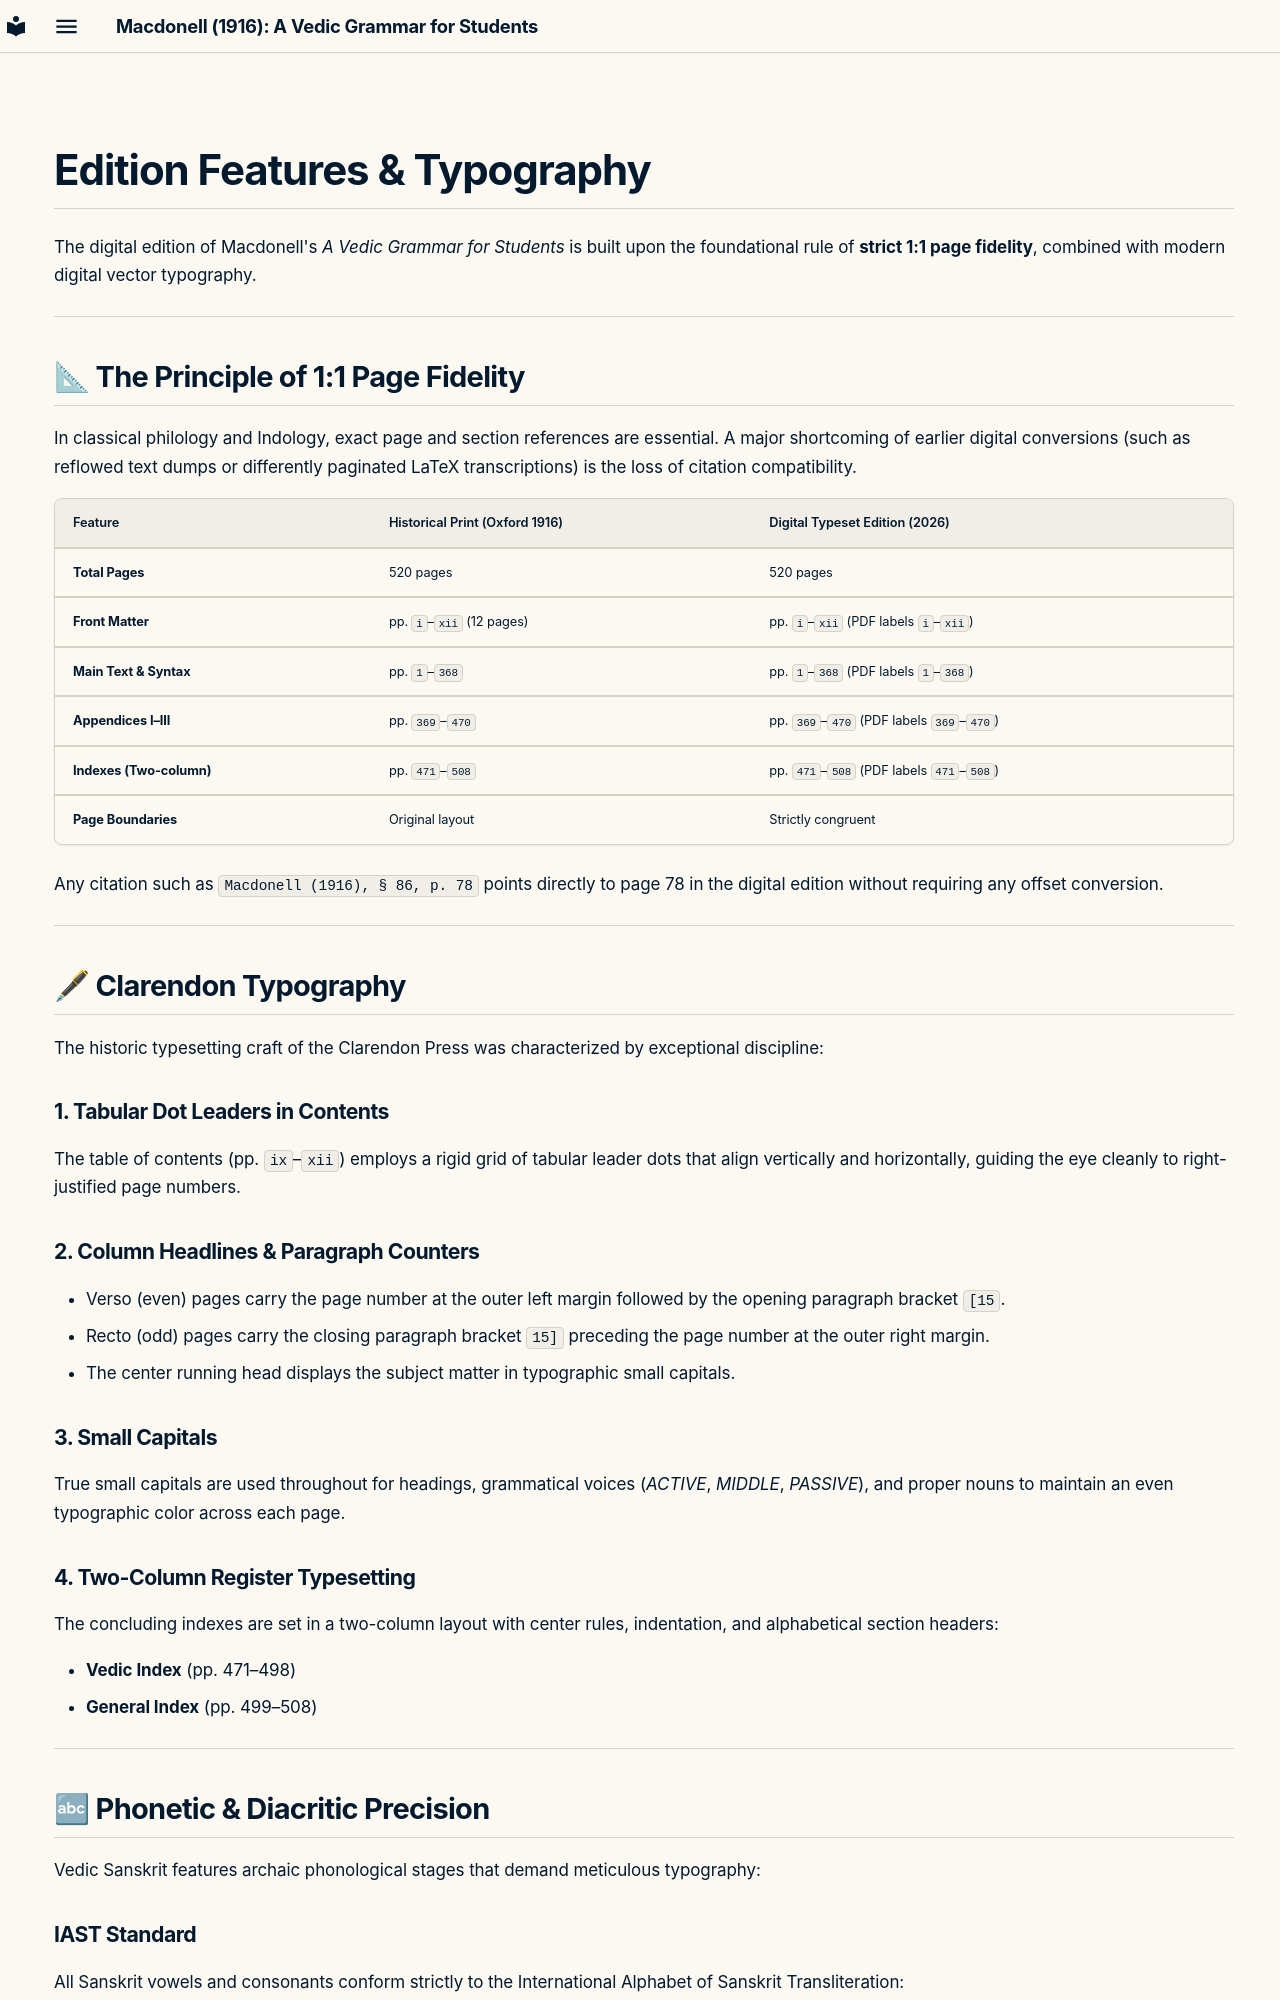

repository: birchville-org/macdonell · page: en/edition/features/index.html · generator: mkdocs

---
title: Edition Features & Typography
description: Typographic principles, 1:1 page fidelity, and phonetic precision of the typeset edition.
---

# Edition Features & Typography

The digital edition of Macdonell's *A Vedic Grammar for Students* is built upon the foundational rule of **strict 1:1 page fidelity**, combined with modern digital vector typography.

---

## 📐 The Principle of 1:1 Page Fidelity

In classical philology and Indology, exact page and section references are essential. A major shortcoming of earlier digital conversions (such as reflowed text dumps or differently paginated LaTeX transcriptions) is the loss of citation compatibility.

| Feature | Historical Print (Oxford 1916) | Digital Typeset Edition (2026) |
| :--- | :--- | :--- |
| **Total Pages** | 520 pages | 520 pages |
| **Front Matter** | pp. `i`–`xii` (12 pages) | pp. `i`–`xii` (PDF labels `i`–`xii`) |
| **Main Text & Syntax** | pp. `1`–`368` | pp. `1`–`368` (PDF labels `1`–`368`) |
| **Appendices I–III** | pp. `369`–`470` | pp. `369`–`470` (PDF labels `369`–`470`) |
| **Indexes (Two-column)** | pp. `471`–`508` | pp. `471`–`508` (PDF labels `471`–`508`) |
| **Page Boundaries** | Original layout | Strictly congruent |

Any citation such as `Macdonell (1916), § 86, p. 78` points directly to page 78 in the digital edition without requiring any offset conversion.

---

## 🖋 Clarendon Typography

The historic typesetting craft of the Clarendon Press was characterized by exceptional discipline:

### 1. Tabular Dot Leaders in Contents
The table of contents (pp. `ix`–`xii`) employs a rigid grid of tabular leader dots that align vertically and horizontally, guiding the eye cleanly to right-justified page numbers.

### 2. Column Headlines & Paragraph Counters
- Verso (even) pages carry the page number at the outer left margin followed by the opening paragraph bracket `[15`.
- Recto (odd) pages carry the closing paragraph bracket `15]` preceding the page number at the outer right margin.
- The center running head displays the subject matter in typographic small capitals.

### 3. Small Capitals
True small capitals are used throughout for headings, grammatical voices (*ACTIVE*, *MIDDLE*, *PASSIVE*), and proper nouns to maintain an even typographic color across each page.

### 4. Two-Column Register Typesetting
The concluding indexes are set in a two-column layout with center rules, indentation, and alphabetical section headers:

- **Vedic Index** (pp. 471–498)
- **General Index** (pp. 499–508)

---

## 🔤 Phonetic & Diacritic Precision

Vedic Sanskrit features archaic phonological stages that demand meticulous typography:
